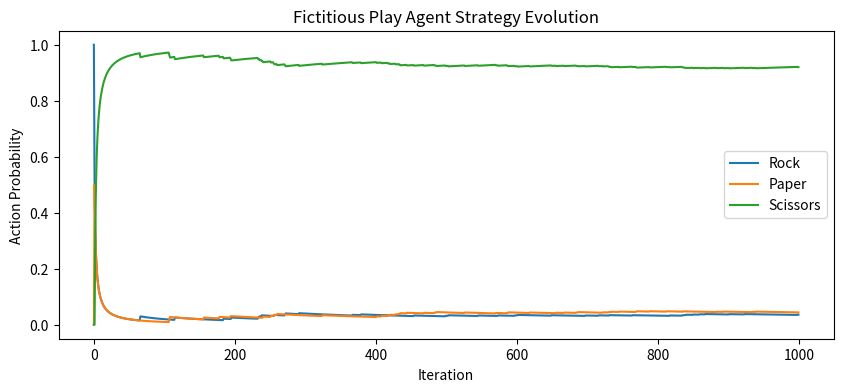
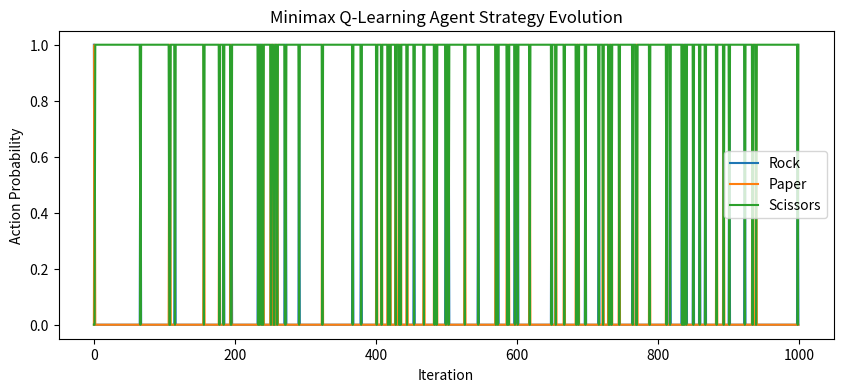

Write Python code to recreate these figures, in order.
import numpy as np
import matplotlib.pyplot as plt

# Constants
ACTIONS = ['Rock', 'Paper', 'Scissors']
NUM_ACTIONS = len(ACTIONS)
ALPHA = 0.1  # Learning rate for Q-learning agent
GAMMA = 0.9  # Discount factor for future rewards
EPSILON = 0.1  # Exploration rate

# Payoff matrix for Rock-Paper-Scissors
# Rows: FP Agent's actions, Columns: RL Agent's actions
# Values: FP Agent's payoff
PAYOFF_MATRIX = np.array([
    [0, -1, 1],  # Rock
    [1, 0, -1],  # Paper
    [-1, 1, 0]   # Scissors
])

def best_response(opponent_history):
    if np.sum(opponent_history) == 0:
        return np.random.randint(NUM_ACTIONS)
    strategy = opponent_history / np.sum(opponent_history)
    expected_utility = PAYOFF_MATRIX @ strategy
    return np.argmax(expected_utility)

def update_q(agent_action, opponent_action, reward):
    current_q = Q[agent_action, opponent_action]
    future_rewards = np.max(Q[opponent_action])  # Assuming next state is the opponent's action
    Q[agent_action, opponent_action] = current_q + ALPHA * (reward + GAMMA * future_rewards - current_q)

def fictitious_play_vs_q_learning(num_iterations):
    fp_history = np.zeros(NUM_ACTIONS)
    q_strategy_history = []
    fp_strategy_history = []

    for _ in range(num_iterations):
        fp_action = best_response(fp_history)
        if np.random.rand() < EPSILON:
            q_action = np.random.randint(NUM_ACTIONS)
        else:
            q_action = np.argmax(np.mean(Q, axis=1))

        # Update FP history
        fp_history[q_action] += 1

        # Get reward from the payoff matrix
        reward = PAYOFF_MATRIX[fp_action, q_action] - PAYOFF_MATRIX[q_action, fp_action]

        # Update Q-table for the RL agent
        update_q(q_action, fp_action, reward)

        # Record strategies
        q_strategy = np.zeros(NUM_ACTIONS)
        q_strategy[q_action] = 1
        q_strategy_history.append(q_strategy)
        fp_strategy = fp_history / np.sum(fp_history)
        fp_strategy_history.append(fp_strategy)

    return np.array(fp_strategy_history), np.array(q_strategy_history)

Q = np.random.uniform(low=-1, high=1, size=(NUM_ACTIONS, NUM_ACTIONS))

# Simulate and plot
num_iterations = 1000
fp_strategy_history, q_strategy_history = fictitious_play_vs_q_learning(num_iterations)

def plot_strategy(strategy_history, agent_name, num_iterations):
    plt.figure(figsize=(10, 4))
    for i, action in enumerate(ACTIONS):
        plt.plot(range(num_iterations), strategy_history[:, i], label=f'{action}')
    plt.title(f'{agent_name} Strategy Evolution')
    plt.xlabel('Iteration')
    plt.ylabel('Action Probability')
    plt.legend()
    plt.show()

plot_strategy(fp_strategy_history, 'Fictitious Play Agent', num_iterations)
plot_strategy(q_strategy_history, 'Minimax Q-Learning Agent', num_iterations)
